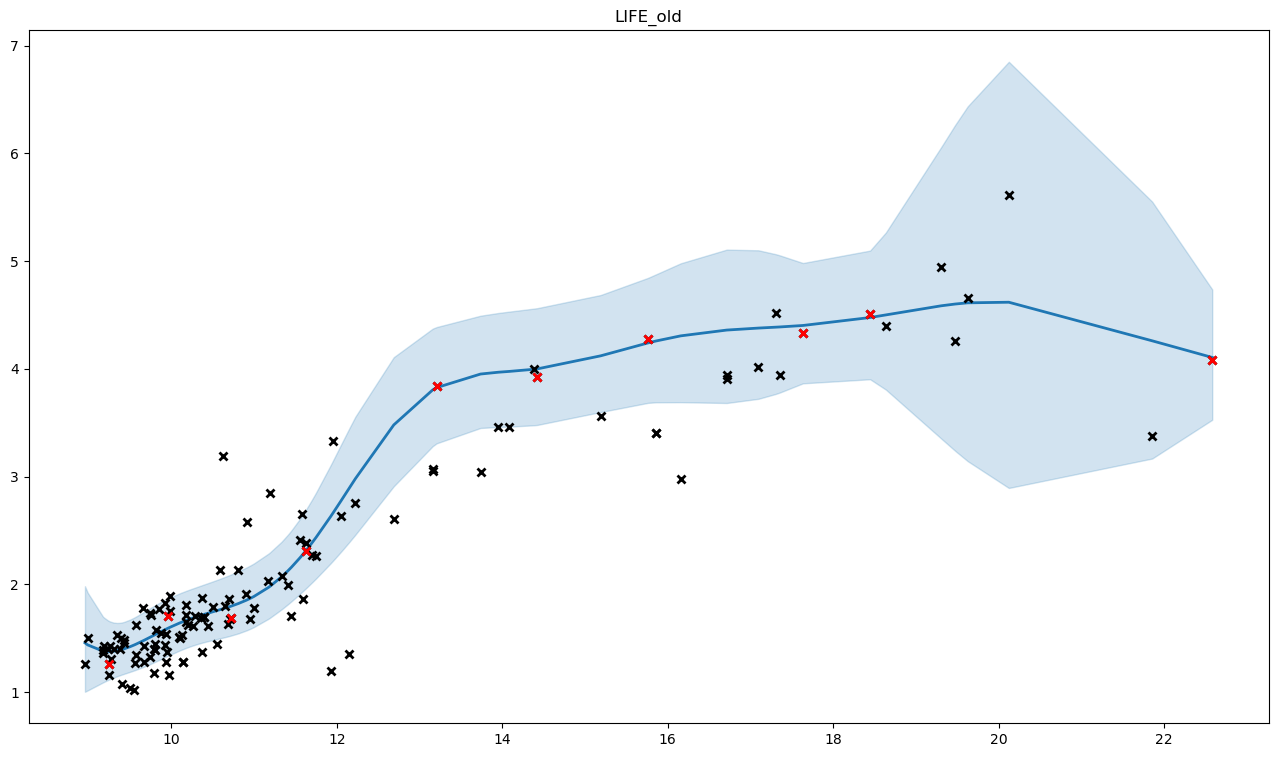

The file beside this chart, header and first rows:
, x, y, mean, med, lb, ub, pred_mean, pred_med, pred_lb, pred_ub
0, 10.7, 1.68, 1.793, 1.789, 1.521, 2.086, 1.798, 1.789, 1.385, 2.261
1, 9.944, 1.369, 1.588, 1.584, 1.332, 1.863, 1.593, 1.584, 1.208, 2.025
2, 11, 1.776, 1.887, 1.883, 1.603, 2.193, 1.892, 1.883, 1.463, 2.374
3, 11.17, 2.035, 1.971, 1.967, 1.68, 2.285, 1.976, 1.967, 1.536, 2.471
4, 10.5, 1.788, 1.746, 1.742, 1.484, 2.028, 1.751, 1.742, 1.348, 2.203
5, 9.395, 1.503, 1.394, 1.391, 1.161, 1.645, 1.399, 1.391, 1.045, 1.796
6, 8.987, 1.498, 1.438, 1.427, 1.016, 1.923, 1.443, 1.427, 0.9461, 2.028
7, 10.17, 1.655, 1.663, 1.66, 1.408, 1.938, 1.668, 1.66, 1.277, 2.107
8, 9.172, 1.367, 1.381, 1.376, 1.09, 1.701, 1.385, 1.376, 0.9936, 1.831
9, 9.85, 1.773, 1.552, 1.548, 1.298, 1.826, 1.557, 1.548, 1.176, 1.985
10, 11.7, 2.274, 2.384, 2.378, 2.016, 2.784, 2.39, 2.378, 1.865, 2.983
11, 10.59, 2.134, 1.765, 1.761, 1.499, 2.051, 1.77, 1.761, 1.363, 2.226
12, 12.22, 2.759, 2.981, 2.971, 2.461, 3.556, 2.988, 2.971, 2.31, 3.765
13, 9.57, 1.345, 1.444, 1.441, 1.207, 1.7, 1.449, 1.441, 1.088, 1.854
14, 9.869, 1.544, 1.559, 1.555, 1.305, 1.834, 1.564, 1.555, 1.182, 1.993
15, 9.567, 1.626, 1.443, 1.44, 1.206, 1.699, 1.448, 1.44, 1.087, 1.853
16, 10.35, 1.685, 1.711, 1.708, 1.454, 1.987, 1.716, 1.708, 1.32, 2.161
17, 9.924, 1.441, 1.58, 1.577, 1.325, 1.856, 1.585, 1.577, 1.201, 2.017
18, 9.546, 1.015, 1.436, 1.433, 1.2, 1.69, 1.441, 1.433, 1.081, 1.844
19, 10.45, 1.611, 1.733, 1.73, 1.473, 2.012, 1.738, 1.73, 1.338, 2.187
20, 10.55, 1.446, 1.757, 1.754, 1.493, 2.042, 1.763, 1.754, 1.357, 2.217
21, 9.743, 1.736, 1.51, 1.506, 1.26, 1.779, 1.514, 1.506, 1.14, 1.935
22, 9.801, 1.391, 1.533, 1.529, 1.28, 1.805, 1.537, 1.529, 1.159, 1.962
23, 9.931, 1.28, 1.583, 1.579, 1.327, 1.858, 1.587, 1.579, 1.203, 2.019
24, 9.669, 1.284, 1.481, 1.477, 1.236, 1.745, 1.485, 1.477, 1.117, 1.9
25, 9.264, 1.304, 1.377, 1.373, 1.123, 1.654, 1.382, 1.373, 1.015, 1.795
26, 9.806, 1.449, 1.535, 1.531, 1.282, 1.807, 1.539, 1.531, 1.161, 1.965
27, 11.55, 2.413, 2.245, 2.24, 1.911, 2.606, 2.251, 2.24, 1.76, 2.804
28, 10.72, 1.686, 1.796, 1.792, 1.523, 2.09, 1.801, 1.792, 1.388, 2.266
29, 9.501, 1.035, 1.422, 1.418, 1.188, 1.673, 1.426, 1.418, 1.07, 1.826
30, 9.661, 1.78, 1.478, 1.474, 1.234, 1.741, 1.482, 1.474, 1.114, 1.896
31, 9.959, 1.707, 1.593, 1.59, 1.338, 1.869, 1.598, 1.59, 1.213, 2.031
32, 10.91, 1.913, 1.853, 1.849, 1.572, 2.156, 1.858, 1.849, 1.435, 2.334
33, 10.17, 1.813, 1.664, 1.66, 1.409, 1.938, 1.669, 1.66, 1.278, 2.108
34, 9.788, 1.173, 1.527, 1.524, 1.276, 1.799, 1.532, 1.524, 1.155, 1.956
35, 14.38, 3.996, 3.996, 3.988, 3.476, 4.559, 4.005, 3.988, 3.245, 4.861
36, 16.71, 3.902, 4.36, 4.347, 3.683, 5.106, 4.369, 4.347, 3.473, 5.393
37, 16.71, 3.939, 4.36, 4.347, 3.683, 5.106, 4.369, 4.347, 3.473, 5.393
38, 14.42, 3.924, 3.999, 3.992, 3.479, 4.563, 4.009, 3.992, 3.248, 4.865
39, 10.38, 1.871, 1.717, 1.713, 1.459, 1.993, 1.722, 1.713, 1.325, 2.167
40, 16.16, 2.98, 4.306, 4.296, 3.69, 4.979, 4.316, 4.296, 3.466, 5.279
41, 9.178, 1.387, 1.38, 1.375, 1.092, 1.696, 1.384, 1.375, 0.9952, 1.827
42, 13.95, 3.464, 3.968, 3.961, 3.46, 4.518, 3.978, 3.961, 3.228, 4.822
43, 13.16, 3.073, 3.804, 3.796, 3.282, 4.372, 3.813, 3.796, 3.068, 4.655
44, 14.09, 3.464, 3.976, 3.969, 3.463, 4.531, 3.985, 3.969, 3.232, 4.834
45, 15.19, 3.559, 4.12, 4.113, 3.599, 4.685, 4.13, 4.113, 3.358, 4.998
46, 9.247, 1.264, 1.377, 1.373, 1.117, 1.66, 1.381, 1.373, 1.011, 1.799
47, 10.81, 2.13, 1.822, 1.819, 1.545, 2.121, 1.828, 1.819, 1.409, 2.298
48, 10.39, 1.697, 1.721, 1.717, 1.463, 1.998, 1.726, 1.717, 1.328, 2.172
49, 10.29, 1.704, 1.696, 1.693, 1.44, 1.971, 1.701, 1.693, 1.307, 2.143
50, 8.955, 1.264, 1.457, 1.444, 1.003, 1.983, 1.462, 1.444, 0.938, 2.083
51, 21.86, 3.376, 4.26, 4.225, 3.167, 5.551, 4.27, 4.225, 3.046, 5.748
52, 10.14, 1.276, 1.653, 1.649, 1.398, 1.927, 1.658, 1.649, 1.268, 2.096
53, 10.14, 1.276, 1.653, 1.649, 1.398, 1.927, 1.658, 1.649, 1.268, 2.096
54, 10.12, 1.531, 1.649, 1.646, 1.394, 1.924, 1.654, 1.646, 1.264, 2.091
55, 15.76, 4.273, 4.24, 4.232, 3.684, 4.843, 4.25, 4.232, 3.446, 5.157
56, 10.91, 2.576, 1.854, 1.85, 1.573, 2.157, 1.86, 1.85, 1.436, 2.336
57, 22.58, 4.083, 4.105, 4.096, 3.527, 4.737, 4.115, 4.096, 3.307, 5.03
58, 9.184, 1.429, 1.379, 1.375, 1.094, 1.693, 1.384, 1.375, 0.9964, 1.824
59, 9.301, 1.403, 1.38, 1.376, 1.134, 1.645, 1.384, 1.376, 1.024, 1.79
... 60 more rows
